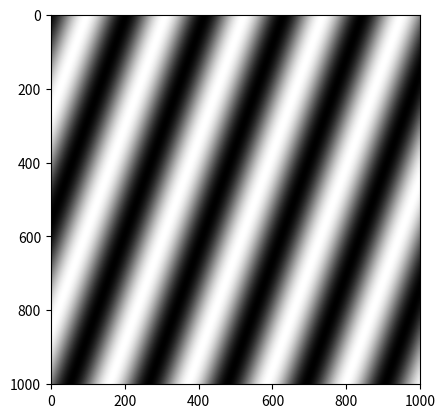

Write the Python code that produced this figure.
# gratings.py

import numpy as np
import matplotlib.pyplot as plt

x = np.arange(-500, 501, 1)

X, Y = np.meshgrid(x, x)

wavelength = 200
angle = np.pi / 9 # pi/9 radians = 20 degree
print(np.degrees(angle))
print(angle * (180/np.pi))
grating = np.sin(
    2*np.pi*(X*np.cos(angle) + Y*np.sin(angle)) / wavelength
)

plt.set_cmap("gray")
plt.imshow(grating)
plt.show()